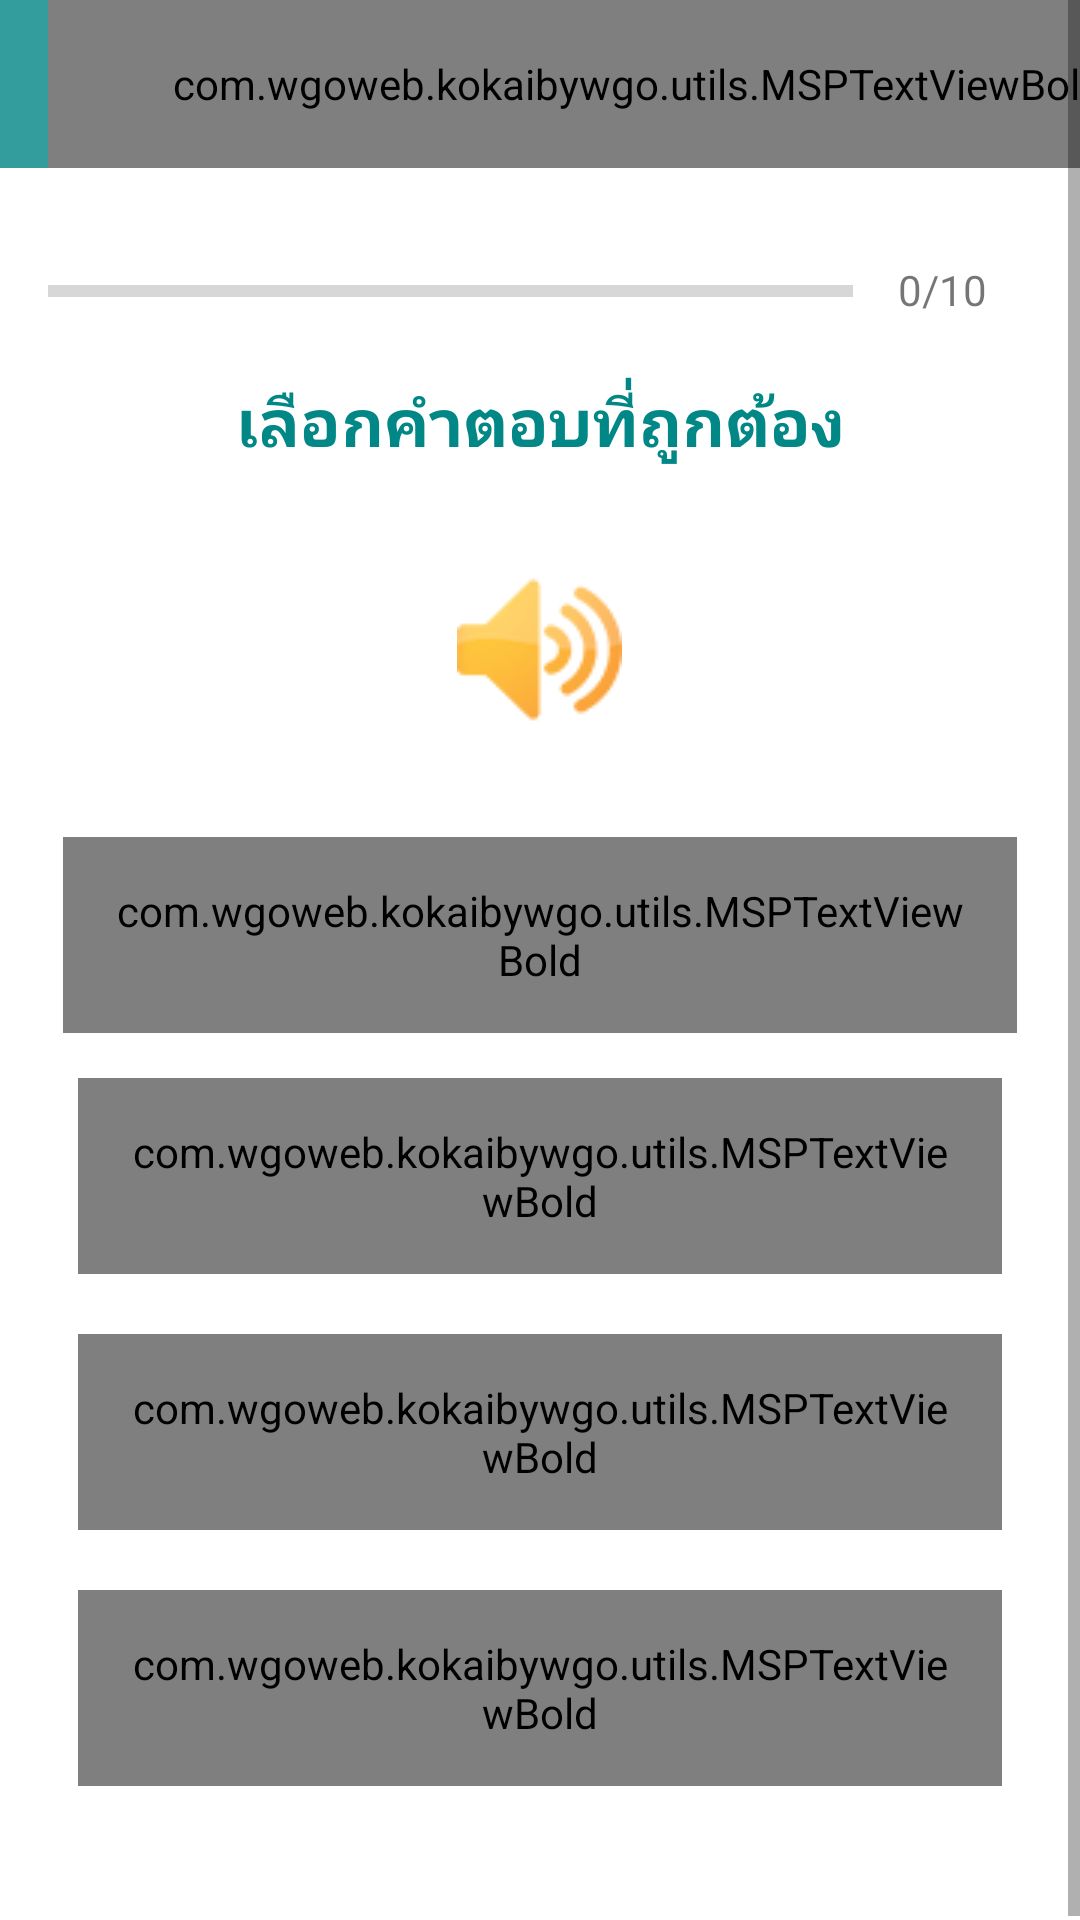

Android layout source for this screen:
<!-- AndroidManifest.xml: application theme Theme.KoKaiByWGO -->
<!-- res/layout/activity_quiz_lesson.xml -->
<?xml version="1.0" encoding="utf-8"?>
<ScrollView xmlns:android="http://schemas.android.com/apk/res/android"
    xmlns:app="http://schemas.android.com/apk/res-auto"
    xmlns:tools="http://schemas.android.com/tools"
    android:layout_width="match_parent"
    android:layout_height="match_parent"
    android:fillViewport="true"
    tools:context=".ui.activities.quiz.QuizLessonActivity">

    <LinearLayout
        android:id="@+id/parent_quiz_lesson"
        android:layout_width="match_parent"
        android:layout_height="match_parent"
        android:orientation="vertical">

        
        <androidx.appcompat.widget.Toolbar
            android:id="@+id/toolbar_custom"
            android:layout_width="match_parent"
            android:layout_height="?attr/actionBarSize"
            android:background="@color/colorAccent">

            <com.wgoweb.kokaibywgo.utils.MSPTextViewBold
                android:id="@+id/tv_title"
                android:layout_width="match_parent"
                android:layout_height="match_parent"
                android:gravity="center"
                android:paddingStart="@dimen/toolbar_title_paddingStart"
                android:paddingEnd="0dp"
                android:text="@string/menu_quiz_alphabet"
                android:textColor="@color/colorWhite"
                android:textSize="@dimen/toolbar_title_text_size" />

        </androidx.appcompat.widget.Toolbar>
        
        
        <LinearLayout
            android:layout_width="match_parent"
            android:layout_height="match_parent"
            android:orientation="vertical"
            android:padding="16dp"
            >

            
            
            <LinearLayout
                android:id="@+id/progressDetail"
                android:layout_width="match_parent"
                android:layout_height="wrap_content"
                android:paddingTop="0dp"
                android:orientation="horizontal"
                >
                <ProgressBar
                    android:id="@+id/progressBar"
                    style="?android:attr/progressBarStyleHorizontal"
                    android:layout_width="0dp"
                    android:layout_height="wrap_content"
                    android:layout_weight="1"
                    android:max="10"
                    android:minHeight="50dp"
                    android:progress="0"
                    android:indeterminate="false"
                    />
                <TextView
                    android:id="@+id/textViewProgressBar"
                    android:layout_width="wrap_content"
                    android:layout_height="wrap_content"
                    android:gravity="center"
                    android:padding="15dp"
                    android:textColorHighlight="#7A8089"
                    android:textSize="14sp"
                    android:text="0/10"
                    />
            </LinearLayout>

            
            <LinearLayout
                android:layout_width="match_parent"
                android:layout_height="wrap_content"
                android:orientation="vertical"
                android:gravity="center"
                >
                <TextView
                    android:id="@+id/TextViewQuestion"
                    android:layout_width="match_parent"
                    android:layout_height="wrap_content"
                    android:layout_margin="10px"
                    android:gravity="center"
                    android:textColor="@color/quiz_title"
                    android:textStyle="bold"
                    android:textSize="22sp"
                    android:text="@string/vowel_quiz_title" />

                <ImageView
                    android:id="@+id/playAnswer"
                    android:layout_width="wrap_content"
                    android:layout_height="wrap_content"
                    android:layout_marginTop="30sp"
                    android:layout_marginBottom="30dp"
                    android:src="@drawable/sound_on" />
            </LinearLayout>
            
            <LinearLayout
                android:layout_width="match_parent"
                android:layout_height="wrap_content"
                android:orientation="vertical"
                android:gravity="center"
                >

                <com.wgoweb.kokaibywgo.utils.MSPTextViewBold
                    android:id="@+id/choice_one"
                    android:layout_width="match_parent"
                    android:layout_height="wrap_content"
                    android:layout_margin="5dp"
                    android:gravity="center"
                    android:background="@drawable/option_border_default_bg"
                    android:padding="15dp"
                    android:textColor="#7A8089"
                    android:textSize="18sp"
                    tools:text="Apple"
                    />
                <com.wgoweb.kokaibywgo.utils.MSPTextViewBold
                    android:id="@+id/choice_two"
                    android:layout_width="match_parent"
                    android:layout_height="wrap_content"
                    android:layout_margin="10dp"
                    android:gravity="center"
                    android:background="@drawable/option_border_default_bg"
                    android:padding="15dp"
                    android:textColor="#7A8089"
                    android:textSize="18sp"
                    tools:text="Apple"
                    />
                <com.wgoweb.kokaibywgo.utils.MSPTextViewBold
                    android:id="@+id/choice_three"
                    android:layout_width="match_parent"
                    android:layout_height="wrap_content"
                    android:layout_margin="10dp"
                    android:gravity="center"
                    android:background="@drawable/option_border_default_bg"
                    android:padding="15dp"
                    android:textColor="#7A8089"
                    android:textSize="18sp"
                    tools:text="Apple"
                    />
                <com.wgoweb.kokaibywgo.utils.MSPTextViewBold
                    android:id="@+id/choice_four"
                    android:layout_width="match_parent"
                    android:layout_height="wrap_content"
                    android:layout_margin="10dp"
                    android:gravity="center"
                    android:background="@drawable/option_border_default_bg"
                    android:padding="15dp"
                    android:textColor="#7A8089"
                    android:textSize="18sp"
                    tools:text="Apple"
                    />
            </LinearLayout>
            

            <LinearLayout
                android:layout_width="match_parent"
                android:layout_height="wrap_content"
                android:orientation="horizontal"
                android:gravity="center"
                android:layout_marginTop="20dp"
                android:layout_alignParentBottom="true"
                >


            </LinearLayout>
        </LinearLayout>



    </LinearLayout>
</ScrollView>
<!-- resources referenced by this layout -->
<resources>
  <color name="colorAccent">#329D9C</color>
  <color name="colorWhite">#FFFFFF</color>
  <color name="quiz_title">#FF018786</color>
  <dimen name="toolbar_title_paddingStart">-50dp</dimen>
  <dimen name="toolbar_title_text_size">18sp</dimen>
  <!-- drawable option_border_default_bg (drawable-v24) -->
  <?xml version="1.0" encoding="utf-8"?>
  <shape xmlns:android="http://schemas.android.com/apk/res/android"
      android:shape="rectangle">
  <stroke
      android:width="2dp"
      android:color="@color/quiz_border_default_color"/>
      <corners android:radius="5dp"/>
  </shape>
  <!-- drawable sound_on: png bitmap (drawable-v24, 17676 bytes) -->
  <string name="menu_quiz_alphabet">แบบทดสอบตัวอักษรไทย</string>
  <string name="vowel_quiz_title">เลือกคำตอบที่ถูกต้อง</string>
  <style name="Theme.KoKaiByWGO" parent="Theme.MaterialComponents.DayNight.DarkActionBar">
          <item name="windowActionBar">false</item>
          <item name="windowNoTitle">true</item>
  
          
          <item name="colorPrimary">@color/purple_500</item>
          <item name="colorPrimaryVariant">@color/purple_700</item>
          <item name="colorOnPrimary">@color/white</item>
          
          <item name="colorSecondary">@color/teal_200</item>
          <item name="colorSecondaryVariant">@color/teal_700</item>
          <item name="colorOnSecondary">@color/black</item>
          
          <item name="android:statusBarColor" tools:targetApi="l">?attr/colorPrimaryVariant</item>
          
      </style>
  <color name="quiz_border_default_color">#f4f9f9</color>
  <color name="purple_500">#FF6200EE</color>
  <color name="purple_700">#FF3700B3</color>
  <color name="white">#FFFFFFFF</color>
  <color name="teal_200">#FF03DAC5</color>
  <color name="teal_700">#FF018786</color>
  <color name="black">#FF000000</color>
</resources>
